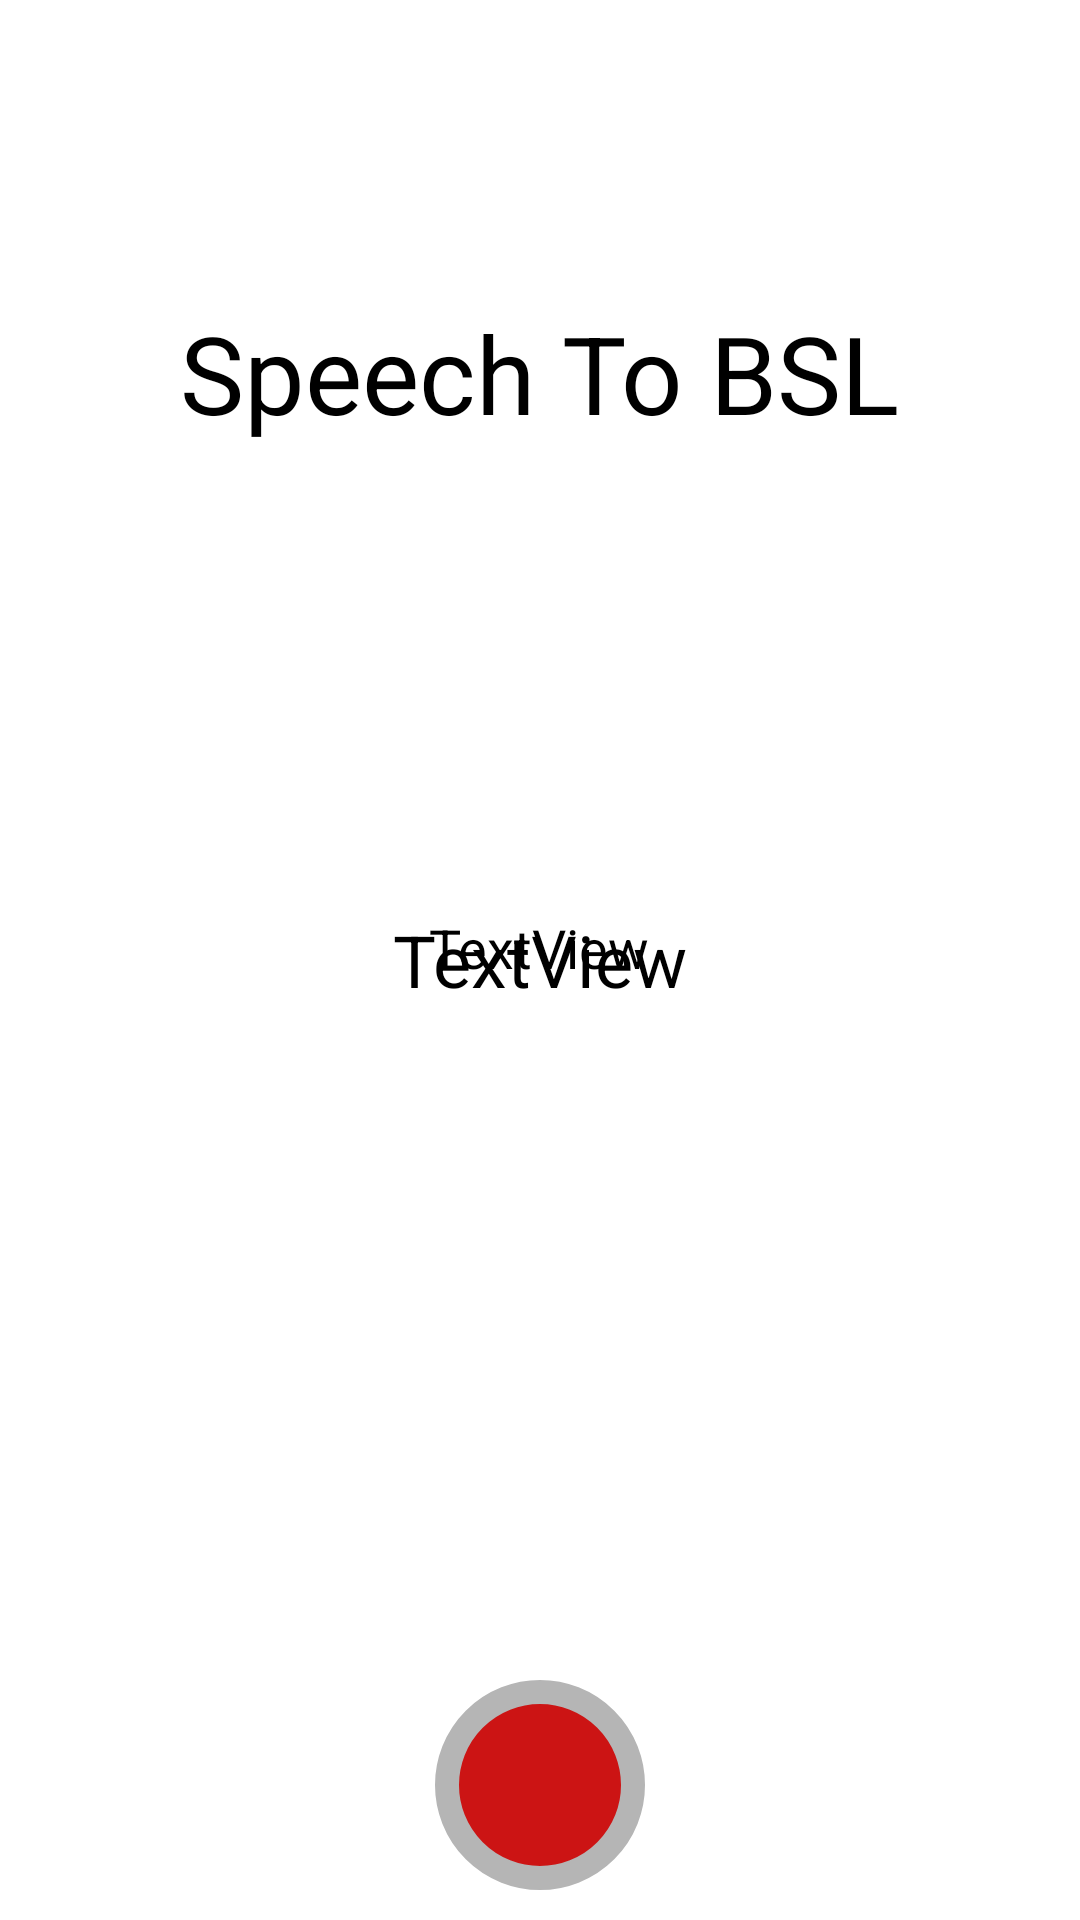

Android layout source for this screen:
<!-- AndroidManifest.xml: activity theme AppTheme.NoActionBar -->
<!-- res/layout/activity_main.xml -->
<?xml version="1.0" encoding="utf-8"?>
<RelativeLayout xmlns:android="http://schemas.android.com/apk/res/android"
    xmlns:app="http://schemas.android.com/apk/res-auto"
    xmlns:tools="http://schemas.android.com/tools"
    android:layout_width="match_parent"
    android:layout_height="match_parent"
    tools:context=".outer_framework.SpeechInputActivity">

    <include layout="@layout/content_main" />

    <RelativeLayout
        android:id="@+id/topLevel"
        android:layout_width="wrap_content"
        android:layout_height="wrap_content"
        android:layout_alignParentTop="true"
        android:layout_centerHorizontal="true"
        android:layout_marginTop="100dp">

    <TextView
        android:id="@+id/title"
        android:layout_width="wrap_content"
        android:layout_height="wrap_content"
        android:layout_centerHorizontal="true"
        android:text="Speech To BSL"
        android:textSize="36sp" />

    </RelativeLayout>

    <RelativeLayout
        android:id="@+id/middleLevel"
        android:layout_width="wrap_content"
        android:layout_height="wrap_content"
        android:layout_centerHorizontal="true"
        android:layout_centerVertical="true"
        android:layout_marginBottom="10dp">

    <TextView
        android:id="@+id/loading_text"
        android:layout_width="wrap_content"
        android:layout_height="wrap_content"
        android:layout_centerHorizontal="true"
        android:text="TextView"
        android:textSize="24sp"
        tools:text="Loading..." />
    <TextView
        android:id="@+id/record_text"
        android:layout_width="wrap_content"
        android:layout_height="wrap_content"
        android:layout_centerHorizontal="true"
        android:text="TextView"
        android:textSize="18sp"
        tools:text="Press the red button to start recording" />

    </RelativeLayout>

    <RelativeLayout
        android:id="@+id/bottomLevel"
        android:layout_width="wrap_content"
        android:layout_height="wrap_content"
        android:layout_alignParentBottom="true"
        android:layout_centerHorizontal="true"
        android:layout_marginBottom="10dp">

        <Button
            android:id="@+id/record_button"
            android:layout_width="70dp"
            android:layout_height="70dp"
            android:background="@drawable/not_recording"/>


    </RelativeLayout>


</RelativeLayout>
<!-- res/layout/content_main.xml (included above) -->
<?xml version="1.0" encoding="utf-8"?>
<android.support.constraint.ConstraintLayout xmlns:android="http://schemas.android.com/apk/res/android"
    xmlns:app="http://schemas.android.com/apk/res-auto"
    xmlns:tools="http://schemas.android.com/tools"
    android:layout_width="match_parent"
    android:layout_height="match_parent"
    app:layout_behavior="@string/appbar_scrolling_view_behavior"
    tools:context=".outer_framework.SpeechInputActivity"
    tools:showIn="@layout/activity_main">

</android.support.constraint.ConstraintLayout>
<!-- resources referenced by this layout -->
<resources>
  <!-- drawable not_recording (drawable) -->
  <?xml version="1.0" encoding="utf-8"?>
  <shape xmlns:android="http://schemas.android.com/apk/res/android" android:shape="rectangle" >
      <corners
          android:radius="300dp"
          />
      <solid
      android:color="#CC1414"
          />
      <padding
      android:left="0dp"
      android:top="0dp"
      android:right="0dp"
      android:bottom="0dp"
          />
      <size
      android:width="60dp"
      android:height="60dp"
          />
      <stroke
      android:width="8dp"
      android:color="#B5B5B5"
          />
  </shape>
  <style name="AppTheme.NoActionBar" parent="ThemeOverlay.AppCompat">
          <item name="windowActionBar">false</item>
          <item name="windowNoTitle">true</item>
      </style>
</resources>
